Run: headless pygame with SDL's dummy video driver; simulated clock (each Clock.tick advances the game by its frame time, no real sleeping); random seed 0; keys injected as events and as key.get_pressed() state; no mouse input.
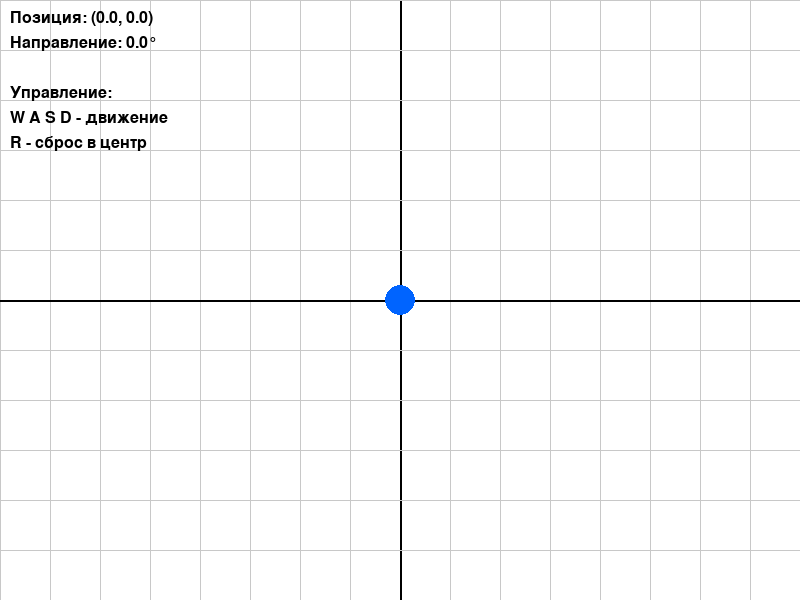
Frame 1 of 4 · flips 1–60 · no input
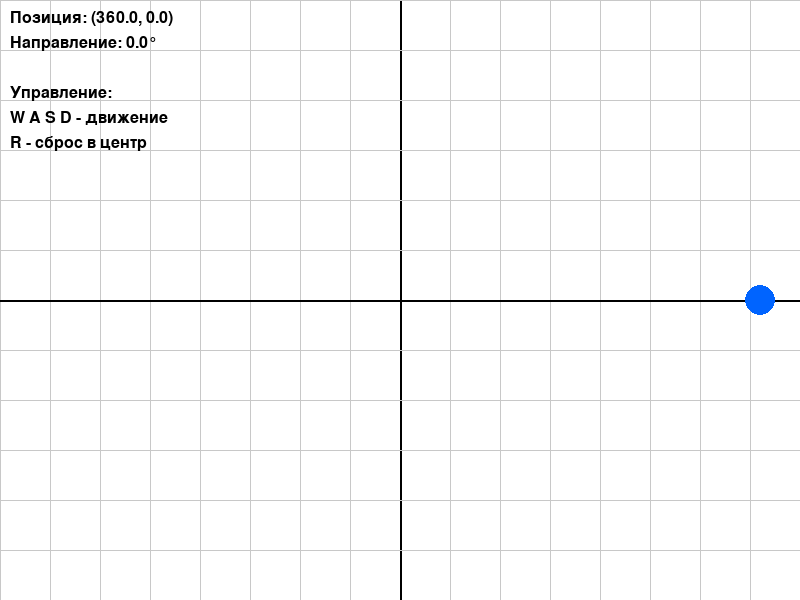
Frame 2 of 4 · flips 61–180 · tapped SPACE, RETURN · held RIGHT (→), D
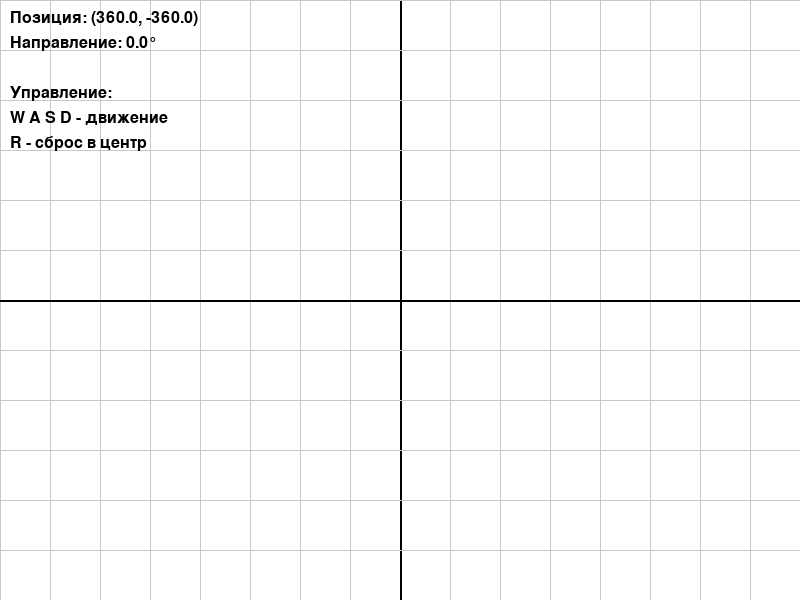
Frame 3 of 4 · flips 181–300 · held DOWN (↓), S
Frame 4 of 4 · flips 301–420 · held LEFT (←), A, UP (↑), W · screen same as frame 1, image omitted

The pygame program that drew these frames:

import pygame

# Инициализация Pygame
pygame.init()

# Константы
WIDTH, HEIGHT = 800, 600

# Создаем окно
screen = pygame.display.set_mode((WIDTH, HEIGHT))
pygame.display.set_caption("Задание 4.1: Добавить направление")
clock = pygame.time.Clock()

# Шрифт для текста
font = pygame.font.Font(None, 24)

# Цвета
WHITE = (255, 255, 255)
BLACK = (0, 0, 0)
GRAY = (200, 200, 200)
BLUE = (0, 100, 255)

# Позиция робота (математические координаты)
robot_x = 0
robot_y = 0
robot_direction = 0  # градусы: 0 = вправо, 90 = вверх

# Скорость перемещения
move_speed = 3


def draw_grid(screen):
    """Рисует сетку координат"""
    center_x = WIDTH // 2
    center_y = HEIGHT // 2
    
    for x in range(0, WIDTH, 50):
        color = GRAY if x != center_x else BLACK
        width = 1 if x != center_x else 2
        pygame.draw.line(screen, color, (x, 0), (x, HEIGHT), width)
    
    for y in range(0, HEIGHT, 50):
        color = GRAY if y != center_y else BLACK
        width = 1 if y != center_y else 2
        pygame.draw.line(screen, color, (0, y), (WIDTH, y), width)


def draw_info(screen, x, y, direction, font):
    """Рисует информацию на экране"""
    info_texts = [
        f"Позиция: ({x:.1f}, {y:.1f})",
        f"Направление: {direction:.1f}°",
        "",
        "Управление:",
        "W A S D - движение",
        "R - сброс в центр"
    ]
    
    y_offset = 10
    for text in info_texts:
        surface = font.render(text, True, BLACK)
        screen.blit(surface, (10, y_offset))
        y_offset += 25


# Главный игровой цикл
running = True
while running:
    # Обработка событий
    for event in pygame.event.get():
        if event.type == pygame.QUIT:
            running = False
        
        if event.type == pygame.KEYDOWN:
            if event.key == pygame.K_r:
                robot_x = 0
                robot_y = 0
                robot_direction = 0
    
    # Управление
    keys = pygame.key.get_pressed()
    
    if keys[pygame.K_w]:
        robot_y += move_speed
    if keys[pygame.K_s]:
        robot_y -= move_speed
    if keys[pygame.K_a]:
        robot_x -= move_speed
    if keys[pygame.K_d]:
        robot_x += move_speed
    
    # Преобразование координат
    screen_x = int(robot_x + WIDTH/2)
    screen_y = int(HEIGHT/2 - robot_y)
    
    # Заливаем экран белым цветом
    screen.fill(WHITE)
    
    # Рисуем сетку
    draw_grid(screen)
    
    # Рисуем синий круг
    pygame.draw.circle(screen, BLUE, (screen_x, screen_y), 15)
    
    # Выводим информацию (теперь с направлением)
    draw_info(screen, robot_x, robot_y, robot_direction, font)
    
    # Обновляем экран
    pygame.display.flip()
    
    # Контроль FPS
    clock.tick(60)

# Завершение
pygame.quit()
